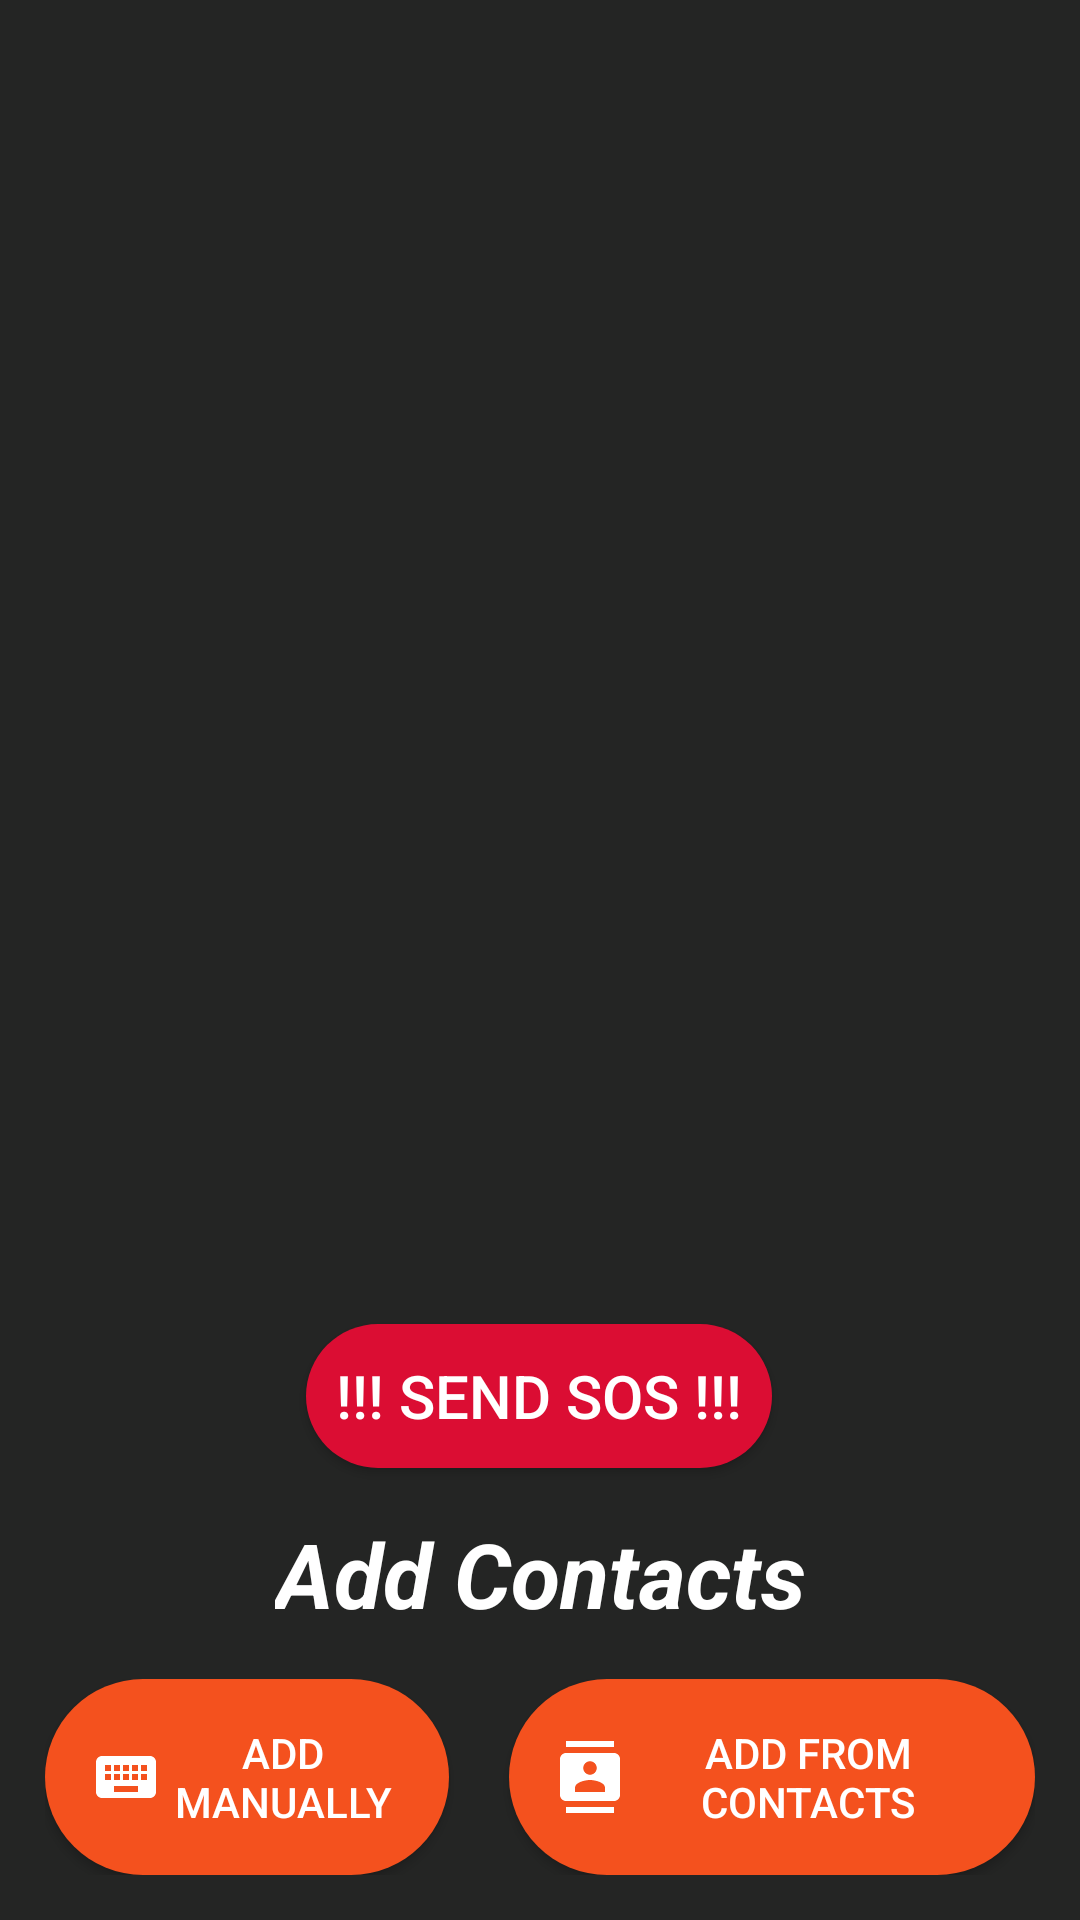

The Android layout XML behind this screen, and the referenced resources:
<!-- AndroidManifest.xml: application theme Theme.HelpApp -->
<!-- res/layout/activity_main.xml -->
<?xml version="1.0" encoding="utf-8"?>
<androidx.constraintlayout.widget.ConstraintLayout xmlns:android="http://schemas.android.com/apk/res/android"
    xmlns:app="http://schemas.android.com/apk/res-auto"
    xmlns:tools="http://schemas.android.com/tools"
    android:layout_width="match_parent"
    android:layout_height="match_parent"
    tools:context=".MainActivity"
    android:background="@color/app_bg_color">

    <androidx.recyclerview.widget.RecyclerView
        android:id="@+id/contactRecyclerView"
        android:layout_width="match_parent"
        android:layout_height="wrap_content"
        android:paddingBottom="200dp"
        app:layout_constraintBottom_toTopOf="@+id/buttonsContactAdd"
        app:layout_constraintEnd_toEndOf="parent"
        app:layout_constraintHorizontal_bias="0.0"
        app:layout_constraintStart_toStartOf="parent"
        app:layout_constraintTop_toTopOf="parent"
        app:layout_constraintVertical_bias="0.0"
        />

    <TextView
        android:id="@+id/noContact"
        android:layout_width="wrap_content"
        android:layout_height="wrap_content"
        android:text="No Contacts Added"
        android:visibility="invisible"
        app:layout_constraintBottom_toBottomOf="parent"
        app:layout_constraintEnd_toEndOf="parent"
        app:layout_constraintStart_toStartOf="parent"
        app:layout_constraintTop_toTopOf="parent" />

    <Button
        android:id="@+id/buttonSOS"
        android:layout_width="wrap_content"
        android:layout_height="wrap_content"
        android:layout_marginBottom="15dp"
        android:gravity="center"
        android:text="!!! Send SOS !!!"
        android:padding="10dp"
        android:textSize="20dp"
        android:textColor="@color/white"
        android:background="@drawable/sos_round_button"
        app:layout_constraintBottom_toTopOf="@id/addContactText"
        app:layout_constraintEnd_toEndOf="parent"
        app:layout_constraintHorizontal_bias="0.498"
        app:layout_constraintStart_toStartOf="parent"
        app:layout_constraintTop_toTopOf="parent"
        app:layout_constraintVertical_bias="1.0" />

    <TextView
        android:id="@+id/addContactText"
        android:layout_width="wrap_content"
        android:layout_height="wrap_content"
        android:gravity="bottom"
        android:text="Add Contacts"
        android:textColor="@color/white"
        android:textSize="30dp"
        android:textStyle="bold|italic"
        app:layout_constraintBottom_toTopOf="@id/buttonsContactAdd"
        app:layout_constraintEnd_toEndOf="parent"
        app:layout_constraintStart_toStartOf="parent"
        app:layout_constraintTop_toTopOf="parent"
        app:layout_constraintVertical_bias="1.0" />

    <LinearLayout
        android:id="@+id/buttonsContactAdd"
        android:layout_width="match_parent"
        android:layout_height="wrap_content"
        android:layout_alignParentBottom="true"
        android:padding="15dp"
        app:layout_constraintBottom_toBottomOf="parent"
        app:layout_constraintTop_toTopOf="parent"
        app:layout_constraintVertical_bias="1.0"
        tools:layout_editor_absoluteX="16dp">

        <Button
            android:id="@+id/manualContactButton"
            android:layout_width="wrap_content"
            android:layout_height="wrap_content"
            android:layout_weight="1"
            android:text="Add Manually"
            android:padding="15dp"
            android:layout_marginRight="10dp"
            android:textColor="@color/white"
            android:background="@drawable/button_layout_addcontact"
            app:layout_constraintBottom_toBottomOf="parent"
            app:layout_constraintEnd_toEndOf="parent"
            app:layout_constraintHorizontal_bias="0.816"
            app:layout_constraintStart_toStartOf="parent"
            app:layout_constraintTop_toTopOf="parent"
            app:layout_constraintVertical_bias="0.879"
            android:drawableLeft="@drawable/baseline_keyboard_24"
            />

        <Button
            android:id="@+id/contactListButton"
            android:layout_width="wrap_content"
            android:layout_height="wrap_content"
            android:layout_weight="1"
            android:padding="15dp"
            android:textColor="@color/white"
            android:background="@drawable/button_layout_addcontact"
            android:text="Add from contacts"
            android:layout_marginLeft="10dp"
            app:layout_constraintBottom_toTopOf="@+id/buttonSOS"
            app:layout_constraintEnd_toStartOf="@+id/manualContactButton"
            app:layout_constraintHorizontal_bias="0.656"
            app:layout_constraintStart_toStartOf="parent"
            app:layout_constraintTop_toTopOf="parent"
            app:layout_constraintVertical_bias="0.984"
            android:drawableLeft="@drawable/baseline_contacts_24"/>
    </LinearLayout>


</androidx.constraintlayout.widget.ConstraintLayout>
<!-- resources referenced by this layout -->
<resources>
  <color name="app_bg_color">#242524</color>
  <color name="white">#FFFFFFFF</color>
  <!-- drawable baseline_contacts_24 (drawable) -->
  <vector android:height="24dp" android:tint="@color/white"
      android:viewportHeight="24" android:viewportWidth="24"
      android:width="24dp" xmlns:android="http://schemas.android.com/apk/res/android">
      <path android:fillColor="@android:color/white" android:pathData="M20,0L4,0v2h16L20,0zM4,24h16v-2L4,22v2zM20,4L4,4c-1.1,0 -2,0.9 -2,2v12c0,1.1 0.9,2 2,2h16c1.1,0 2,-0.9 2,-2L22,6c0,-1.1 -0.9,-2 -2,-2zM12,6.75c1.24,0 2.25,1.01 2.25,2.25s-1.01,2.25 -2.25,2.25S9.75,10.24 9.75,9 10.76,6.75 12,6.75zM17,17L7,17v-1.5c0,-1.67 3.33,-2.5 5,-2.5s5,0.83 5,2.5L17,17z"/>
  </vector>
  <!-- drawable baseline_keyboard_24 (drawable) -->
  <vector android:height="24dp" android:tint="@color/white"
      android:viewportHeight="24" android:viewportWidth="24"
      android:width="24dp" xmlns:android="http://schemas.android.com/apk/res/android">
      <path android:fillColor="@android:color/white" android:pathData="M20,5L4,5c-1.1,0 -1.99,0.9 -1.99,2L2,17c0,1.1 0.9,2 2,2h16c1.1,0 2,-0.9 2,-2L22,7c0,-1.1 -0.9,-2 -2,-2zM11,8h2v2h-2L11,8zM11,11h2v2h-2v-2zM8,8h2v2L8,10L8,8zM8,11h2v2L8,13v-2zM7,13L5,13v-2h2v2zM7,10L5,10L5,8h2v2zM16,17L8,17v-2h8v2zM16,13h-2v-2h2v2zM16,10h-2L14,8h2v2zM19,13h-2v-2h2v2zM19,10h-2L17,8h2v2z"/>
  </vector>
  <!-- drawable button_layout_addcontact (drawable) -->
  <?xml version="1.0" encoding="utf-8"?>
  <shape xmlns:android="http://schemas.android.com/apk/res/android"
      android:shape="rectangle">
      <solid android:color="@color/app_primary" />
      <corners android:radius="50dp" />
  </shape>
  <!-- drawable sos_round_button (drawable) -->
  <?xml version="1.0" encoding="utf-8"?>
  <shape xmlns:android="http://schemas.android.com/apk/res/android"
      android:shape="rectangle">
      <solid android:color="#db0d33" />
      <corners android:bottomRightRadius="250dp"
          android:bottomLeftRadius="250dp"
          android:topRightRadius="250dp"
          android:topLeftRadius="250dp"/>
  </shape>
  <style name="Theme.HelpApp" parent="Base.Theme.HelpApp" />
  <color name="app_primary">#F4511E</color>
  <style name="Base.Theme.HelpApp" parent="Theme.AppCompat.DayNight.NoActionBar">
          
          
      </style>
</resources>
